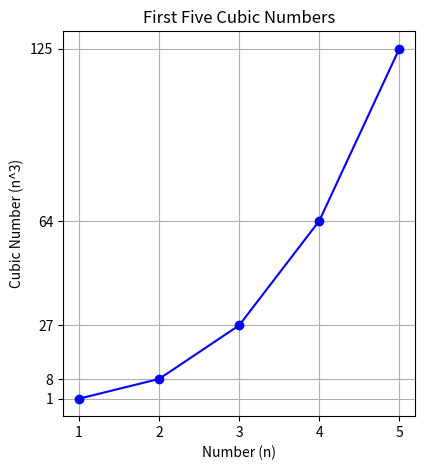

Reproduce this figure in Python.

import numpy as np
import matplotlib.pyplot as plt

# First five cubic numbers
n = np.arange(1, 6)  # Numbers 1 to 5
cubes = n ** 3

plt.figure(figsize=(10, 5))
plt.subplot(1, 2, 1)  # 1 row, 2 columns, 1st subplot
plt.plot(n, cubes, marker='o', color='blue')
plt.title('First Five Cubic Numbers')
plt.xlabel('Number (n)')
plt.ylabel('Cubic Number (n^3)')
plt.grid()
plt.xticks(n)
plt.yticks(cubes)
plt.show()
